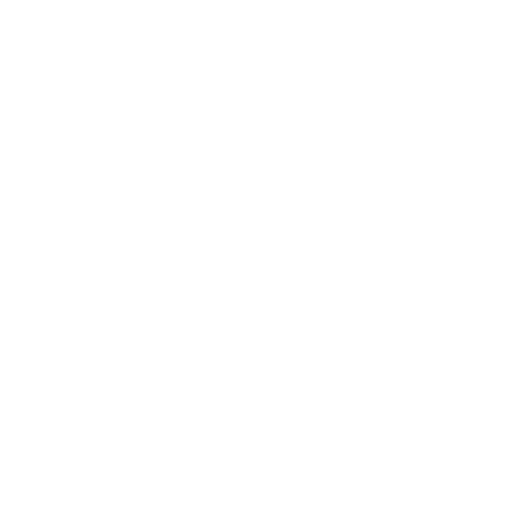
t = 0.00 s
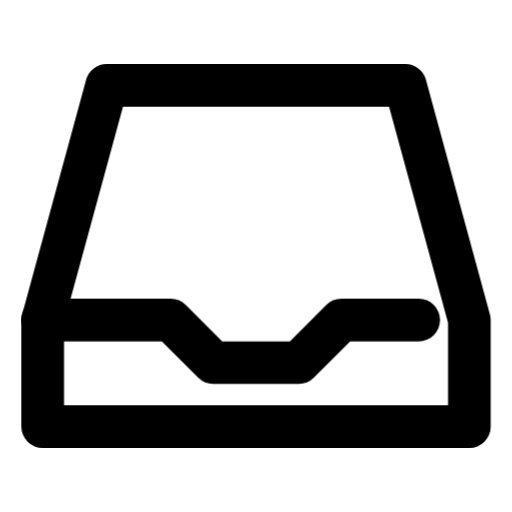
t = 0.47 s
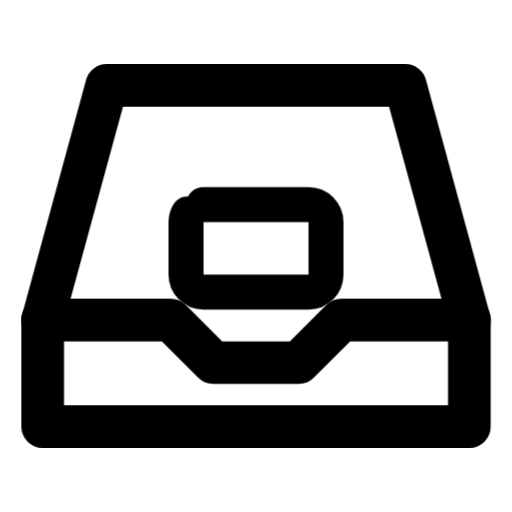
t = 0.86 s
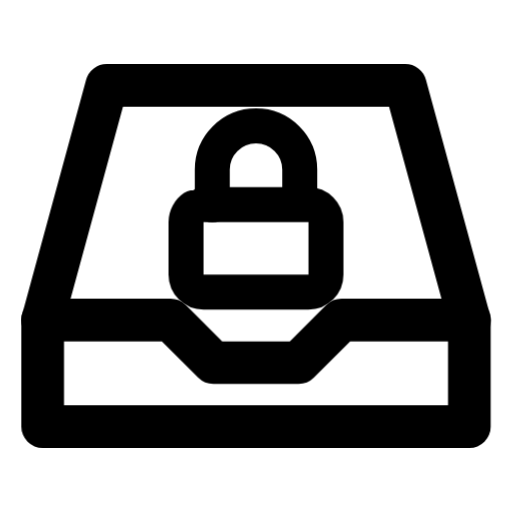
t = 1.25 s
t = 1.79 s: frame unchanged from t = 1.25 s, image omitted
t = 2.33 s: frame unchanged from t = 1.25 s, image omitted

The animated SVG that drew these frames (rendered in a browser with its animation timeline set to each time). Animation: 4 CSS @keyframes rules; one cycle of 2.65 s, repeats indefinitely.

<svg xmlns="http://www.w3.org/2000/svg" width="24" height="24" fill="none" stroke="currentColor" stroke-linecap="round" stroke-linejoin="round" stroke-width="2" viewBox="0 0 24 24">
    <!-- Generated by scripts/icon-expansion/generate.mjs -->
    <!-- Motion: trace each stroke from its own origin, accumulate the drawing, then hold before restarting. -->
    <style>
        @media (prefers-reduced-motion: no-preference) {
            @keyframes ira-stroke-inbox-private-0 { 0% { stroke-dashoffset: 1; opacity: 0; } 0.4% { opacity: 1; } 11.75%, 88% { stroke-dashoffset: 0; opacity: 1; } 100% { stroke-dashoffset: 0; opacity: 0; } }
            [data-ira-stroke-reveal="inbox-private"] [data-ira-line="0"] { stroke-dasharray: 1 1; animation: ira-stroke-inbox-private-0 2.65s cubic-bezier(.25,.65,.35,1) infinite; }
            @keyframes ira-stroke-inbox-private-1 { 0%, 11.75% { stroke-dashoffset: 1; opacity: 0; } 12.15% { opacity: 1; } 23.5%, 88% { stroke-dashoffset: 0; opacity: 1; } 100% { stroke-dashoffset: 0; opacity: 0; } }
            [data-ira-stroke-reveal="inbox-private"] [data-ira-line="1"] { stroke-dasharray: 1 1; animation: ira-stroke-inbox-private-1 2.65s cubic-bezier(.25,.65,.35,1) infinite; }
            @keyframes ira-stroke-inbox-private-2 { 0%, 23.5% { stroke-dashoffset: 1; opacity: 0; } 23.9% { opacity: 1; } 35.25%, 88% { stroke-dashoffset: 0; opacity: 1; } 100% { stroke-dashoffset: 0; opacity: 0; } }
            [data-ira-stroke-reveal="inbox-private"] [data-ira-line="2"] { stroke-dasharray: 1 1; animation: ira-stroke-inbox-private-2 2.65s cubic-bezier(.25,.65,.35,1) infinite; }
            @keyframes ira-stroke-inbox-private-3 { 0%, 35.25% { stroke-dashoffset: 1; opacity: 0; } 35.65% { opacity: 1; } 47%, 88% { stroke-dashoffset: 0; opacity: 1; } 100% { stroke-dashoffset: 0; opacity: 0; } }
            [data-ira-stroke-reveal="inbox-private"] [data-ira-line="3"] { stroke-dasharray: 1 1; animation: ira-stroke-inbox-private-3 2.65s cubic-bezier(.25,.65,.35,1) infinite; }
        }
    </style>
    <g data-ira-stroke-reveal="inbox-private"><path data-ira-line="0" pathLength="1" d="M2 15L5 4L19 4L22 15L22 20L2 20z"/><path data-ira-line="1" pathLength="1" d="M2 15L8 15L10 17L14 17L16 15L22 15"/><g transform="translate(12 10) scale(0.82)"><rect data-ira-line="2" pathLength="1" x="-4" y="-0.5" width="8" height="5" rx="1"/><path data-ira-line="3" pathLength="1" d="M-2.5 -0.5L-2.5 -2.5A2.5 2.5 0 0 1 2.5 -2.5L2.5 -0.5"/></g></g>
</svg>
